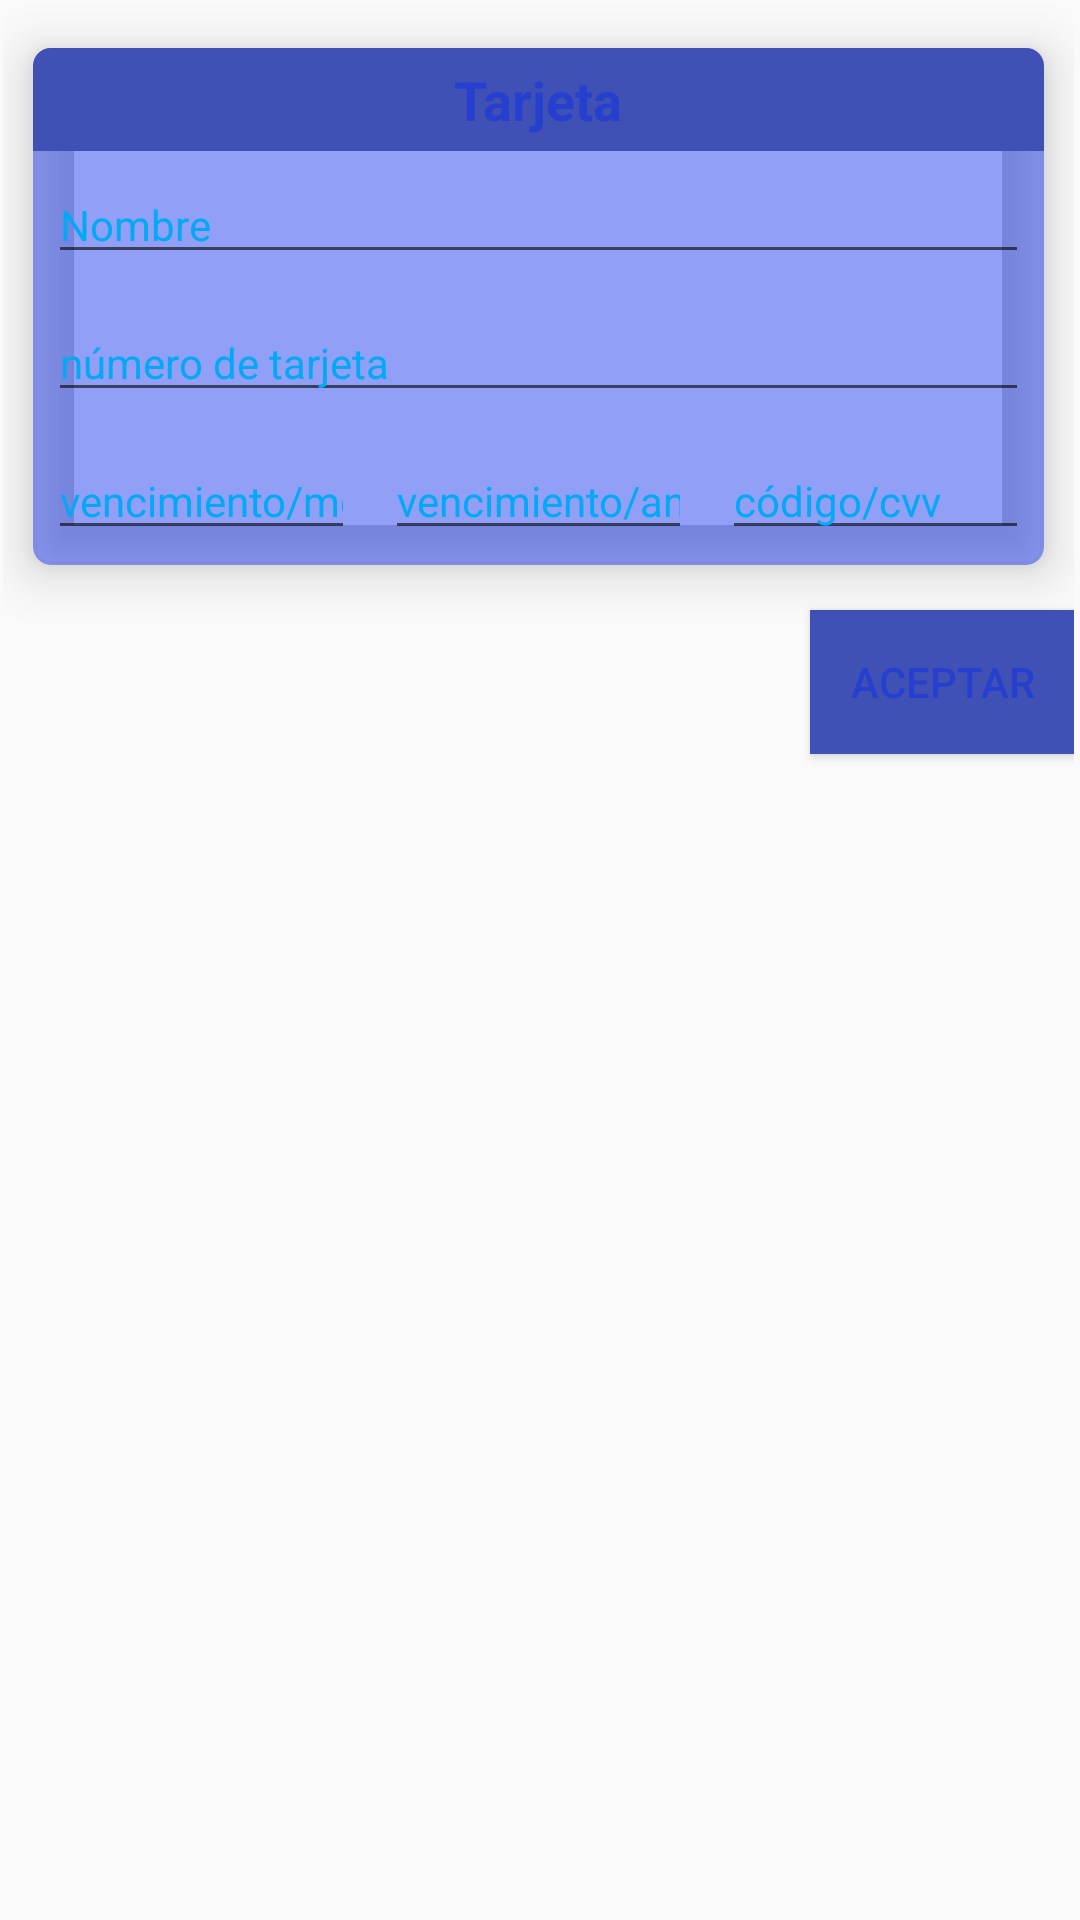

This screen was rendered from an Android layout file. Write that file and the resources it references.
<!-- AndroidManifest.xml: application theme AppTheme -->
<!-- res/layout/activity_medio_de_pago.xml -->
<?xml version="1.0" encoding="utf-8"?>
<LinearLayout xmlns:android="http://schemas.android.com/apk/res/android"
    xmlns:card_view="http://schemas.android.com/apk/res-auto"
    xmlns:tools="http://schemas.android.com/tools"
    android:layout_width="match_parent"
    android:layout_height="match_parent"
    android:orientation="vertical"
    android:paddingBottom="@dimen/cardview_default_elevation"
    android:paddingLeft="@dimen/cardview_compat_inset_shadow"
    android:paddingRight="@dimen/cardview_default_radius"
    android:paddingTop="@dimen/cardview_compat_inset_shadow"
    tools:context="com.example.mercadopago.view.MainActivity">

    <android.support.v7.widget.CardView
        android:layout_width="match_parent"
        android:layout_height="wrap_content"
        card_view:cardBackgroundColor="@color/primary_light"
        card_view:cardCornerRadius="6dp"
        card_view:cardElevation="10dp"
        card_view:cardPreventCornerOverlap="false"
        card_view:cardUseCompatPadding="true"
        >
        <LinearLayout
            android:layout_width="match_parent"
            android:layout_height="wrap_content"
            android:orientation="vertical">
            <TextView
                android:layout_width="match_parent"
                android:layout_height="wrap_content"
                android:background="@color/primary"
                android:gravity="center"
                android:paddingBottom="5dp"
                android:paddingTop="5dp"
                android:text="Tarjeta"
                android:textAppearance="?android:textAppearanceMedium"
                android:textColor="@color/primary_light"
                android:textStyle="bold"/>
            <EditText
                android:id="@+id/noTarjeta"
                android:layout_width="match_parent"
                android:layout_height="wrap_content"
                android:layout_margin="5dp"
                android:hint="Nombre"
                android:inputType="numberDecimal"
                android:textAppearance="?android:textAppearanceSmall"
                android:textColorHint="@color/accent" />
            <EditText
                android:id="@+id/nombre"
                android:layout_width="match_parent"
                android:layout_height="wrap_content"
                android:layout_margin="5dp"
                android:hint="número de tarjeta"
                android:textAppearance="?android:textAppearanceSmall"
                android:textColorHint="@color/accent"
                />
            <LinearLayout
                android:layout_width="match_parent"
                android:layout_height="wrap_content"
                android:orientation="horizontal">
                <EditText
                    android:id="@+id/mes"
                    android:layout_width="0dp"
                    android:layout_height="wrap_content"
                    android:layout_margin="5dp"
                    android:layout_weight="1"
                    android:hint="vencimiento/mes"
                    android:inputType="numberDecimal"
                    android:textAppearance="?android:textAppearanceSmall"
                    android:textColorHint="@color/accent" />
                <EditText
                    android:id="@+id/anio"
                    android:layout_width="0dp"
                    android:layout_height="wrap_content"
                    android:layout_margin="5dp"
                    android:layout_weight="1"
                    android:hint="vencimiento/anio"
                    android:inputType="numberDecimal"
                    android:textAppearance="?android:textAppearanceSmall"
                    android:textColorHint="@color/accent" />
                <EditText
                    android:id="@+id/cvv"
                    android:layout_width="0dp"
                    android:layout_height="wrap_content"
                    android:layout_margin="5dp"
                    android:layout_weight="1"
                    android:hint="código/cvv"
                    android:inputType="numberDecimal"
                    android:textAppearance="?android:textAppearanceSmall"
                    android:textColorHint="@color/accent" />
            </LinearLayout>
        </LinearLayout>

    </android.support.v7.widget.CardView>
    <Button
        android:layout_width="wrap_content"
        android:layout_height="wrap_content"
        android:layout_gravity="end"
        android:background="@color/primary"
        android:padding="5dp"
        android:text="ACEPTAR"
        android:textColor="@color/primary_light" />

    <android.support.v7.widget.RecyclerView
        android:id="@+id/recycler_medios_de_pago"
        android:layout_width="match_parent"
        android:layout_height="match_parent">

    </android.support.v7.widget.RecyclerView>



</LinearLayout>
<!-- resources referenced by this layout -->
<resources>
  <color name="accent">#03A9F4</color>
  <color name="primary">#3F51B5</color>
  <color name="primary_light">#6F0829EE</color>
  <style name="AppTheme" parent="Theme.AppCompat.Light.DarkActionBar">
          
          <item name="colorPrimary">@color/primary</item>
          <item name="colorPrimaryDark">@color/primary_dark</item>
          <item name="colorAccent">@color/cardview_light_background</item>
      </style>
  <color name="primary_dark">#303F9F</color>
</resources>
